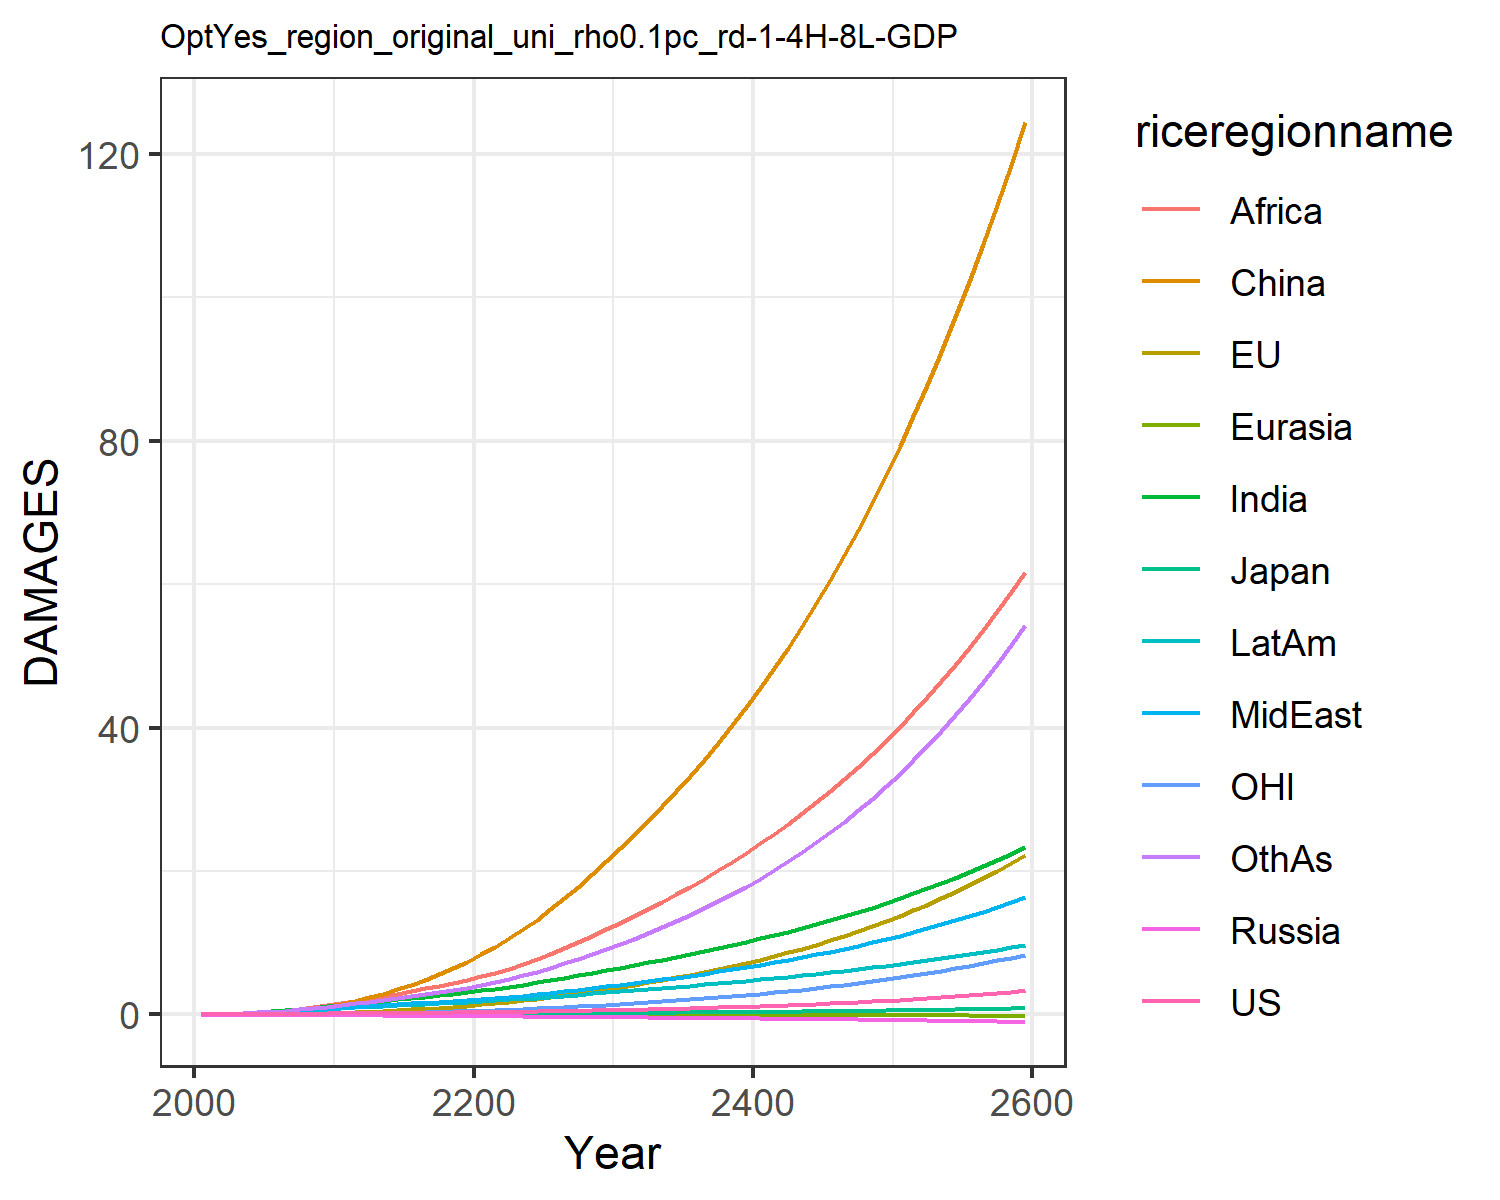

The data file committed next to this chart (first rows):
0.007489828632287781, -0.017586744215375316, 0.007208811494676664, -0.012941089953060723, -0.0015862571290786527, 0.00395249353461779, 0.02779970990191068, 0.024510132965707344, 0.013729996643657434, 0.03857323299399042, -0.00774089296447859, 0.02544471575535427
0.01342, -0.006825, 0.01076, -0.02089, -0.002443, 0.04566, 0.06237, 0.05147, 0.03311, 0.07187, -0.00424, 0.04806
0.02337, -0.005937, 0.01554, -0.0307, -0.00388, 0.09111, 0.1184, 0.09458, 0.07037, 0.1237, -0.004887, 0.09343
0.03695, 0.001619, 0.0208, -0.04171, -0.005645, 0.1605, 0.2027, 0.1578, 0.1363, 0.1946, -0.003034, 0.1653
0.05361, 0.01526, 0.02551, -0.05348, -0.007654, 0.2564, 0.3163, 0.2411, 0.2394, 0.2809, 0.001222, 0.2664
0.07168, 0.03573, 0.03078, -0.06532, -0.009778, 0.3791, 0.4498, 0.3365, 0.3753, 0.3747, 0.008214, 0.3906
0.08973, 0.06277, 0.03631, -0.07667, -0.01199, 0.5333, 0.5978, 0.4416, 0.5405, 0.4732, 0.01786, 0.5345
0.1069, 0.09629, 0.04119, -0.08675, -0.01424, 0.7211, 0.759, 0.5571, 0.7447, 0.5736, 0.03017, 0.6994
0.1229, 0.136, 0.04528, -0.09536, -0.01647, 0.9428, 0.9289, 0.6823, 0.9916, 0.6725, 0.04513, 0.8826
0.1383, 0.1817, 0.04891, -0.1028, -0.01869, 1.198, 1.109, 0.8198, 1.289, 0.7719, 0.06252, 1.088
0.1532, 0.2367, 0.05339, -0.1125, -0.02123, 1.512, 1.299, 0.9503, 1.601, 0.8734, 0.08346, 1.307
0.1666, 0.3044, 0.05879, -0.1247, -0.02413, 1.915, 1.492, 1.06, 1.899, 0.9723, 0.1095, 1.532
0.1816, 0.3863, 0.06491, -0.1379, -0.02721, 2.373, 1.69, 1.178, 2.21, 1.077, 0.1411, 1.758
0.1958, 0.4786, 0.0708, -0.1506, -0.03023, 2.892, 1.888, 1.293, 2.539, 1.176, 0.1768, 1.999
0.2099, 0.58, 0.07664, -0.1629, -0.03323, 3.475, 2.088, 1.406, 2.885, 1.272, 0.216, 2.253
0.2244, 0.6909, 0.08257, -0.1751, -0.03621, 4.124, 2.289, 1.52, 3.248, 1.366, 0.2588, 2.521
0.2398, 0.8118, 0.08869, -0.1875, -0.03917, 4.838, 2.491, 1.635, 3.627, 1.459, 0.3054, 2.804
0.2563, 0.9429, 0.09508, -0.2001, -0.04212, 5.618, 2.696, 1.752, 4.018, 1.552, 0.3559, 3.101
0.2742, 1.085, 0.1018, -0.213, -0.04506, 6.463, 2.903, 1.871, 4.422, 1.645, 0.4105, 3.413
0.2937, 1.237, 0.1088, -0.2263, -0.04799, 7.375, 3.112, 1.993, 4.837, 1.739, 0.4692, 3.741
0.3145, 1.402, 0.1163, -0.2397, -0.051, 8.367, 3.342, 2.129, 5.29, 1.842, 0.5323, 4.105
0.3367, 1.58, 0.1243, -0.2531, -0.05413, 9.454, 3.602, 2.284, 5.801, 1.958, 0.6001, 4.519
0.3605, 1.771, 0.1327, -0.2669, -0.05731, 10.63, 3.877, 2.452, 6.392, 2.08, 0.6727, 4.969
0.3862, 1.976, 0.1415, -0.2811, -0.06051, 11.89, 4.165, 2.629, 7.037, 2.208, 0.7502, 5.453
0.4137, 2.195, 0.1509, -0.2956, -0.06374, 13.23, 4.466, 2.816, 7.729, 2.34, 0.8329, 5.97
0.4432, 2.428, 0.1608, -0.3106, -0.067, 14.67, 4.779, 3.012, 8.464, 2.477, 0.9209, 6.522
0.475, 2.678, 0.1712, -0.3261, -0.07029, 16.19, 5.106, 3.219, 9.244, 2.62, 1.015, 7.111
0.509, 2.943, 0.1822, -0.342, -0.0736, 17.82, 5.444, 3.435, 10.07, 2.768, 1.115, 7.737
0.5453, 3.225, 0.1937, -0.3584, -0.07692, 19.53, 5.795, 3.661, 10.93, 2.92, 1.221, 8.399
0.584, 3.524, 0.2059, -0.3752, -0.08026, 21.35, 6.158, 3.897, 11.84, 3.077, 1.333, 9.101
0.6242, 3.832, 0.2181, -0.3918, -0.08346, 23.21, 6.522, 4.137, 12.78, 3.232, 1.449, 9.826
0.6654, 4.145, 0.2303, -0.4078, -0.08648, 25.09, 6.884, 4.377, 13.72, 3.383, 1.567, 10.57
0.7086, 4.468, 0.2428, -0.424, -0.08945, 27.02, 7.252, 4.623, 14.69, 3.536, 1.688, 11.34
0.7539, 4.805, 0.2556, -0.4403, -0.0924, 29.02, 7.628, 4.877, 15.69, 3.691, 1.815, 12.14
0.8018, 5.157, 0.269, -0.4569, -0.09532, 31.09, 8.015, 5.139, 16.73, 3.85, 1.947, 12.98
0.8522, 5.525, 0.2829, -0.4739, -0.09823, 33.26, 8.412, 5.411, 17.8, 4.012, 2.086, 13.86
0.9054, 5.911, 0.2973, -0.4912, -0.1011, 35.51, 8.821, 5.693, 18.92, 4.178, 2.231, 14.79
0.9615, 6.315, 0.3124, -0.5088, -0.104, 37.85, 9.242, 5.985, 20.08, 4.348, 2.383, 15.76
1.021, 6.739, 0.328, -0.5268, -0.1069, 40.3, 9.677, 6.288, 21.29, 4.523, 2.542, 16.77
1.083, 7.182, 0.3443, -0.5453, -0.1097, 42.85, 10.12, 6.603, 22.54, 4.702, 2.709, 17.84
1.149, 7.648, 0.3612, -0.5641, -0.1126, 45.51, 10.59, 6.929, 23.85, 4.887, 2.884, 18.95
1.218, 8.135, 0.3789, -0.5834, -0.1155, 48.28, 11.07, 7.269, 25.2, 5.076, 3.067, 20.12
1.291, 8.646, 0.3973, -0.6031, -0.1183, 51.17, 11.56, 7.621, 26.61, 5.271, 3.259, 21.35
1.368, 9.181, 0.4164, -0.6233, -0.1211, 54.18, 12.07, 7.987, 28.07, 5.471, 3.46, 22.64
1.45, 9.742, 0.4364, -0.644, -0.124, 57.32, 12.6, 8.368, 29.6, 5.677, 3.671, 23.99
1.535, 10.33, 0.4572, -0.6652, -0.1268, 60.6, 13.15, 8.763, 31.18, 5.89, 3.892, 25.4
1.625, 10.95, 0.4789, -0.6868, -0.1296, 64.01, 13.71, 9.175, 32.83, 6.109, 4.123, 26.89
1.72, 11.59, 0.5015, -0.709, -0.1324, 67.58, 14.3, 9.602, 34.55, 6.334, 4.366, 28.44
1.82, 12.27, 0.5251, -0.7318, -0.1352, 71.3, 14.91, 10.05, 36.34, 6.566, 4.62, 30.08
1.925, 12.98, 0.5497, -0.7551, -0.1379, 75.17, 15.54, 10.51, 38.2, 6.806, 4.886, 31.79
2.036, 13.72, 0.5753, -0.779, -0.1407, 79.22, 16.19, 10.99, 40.14, 7.053, 5.165, 33.59
2.153, 14.5, 0.602, -0.8035, -0.1434, 83.43, 16.87, 11.49, 42.17, 7.308, 5.456, 35.48
2.276, 15.31, 0.6299, -0.8286, -0.1461, 87.84, 17.58, 12.02, 44.27, 7.571, 5.762, 37.46
2.405, 16.17, 0.659, -0.8544, -0.1488, 92.43, 18.31, 12.56, 46.47, 7.843, 6.083, 39.53
2.541, 17.06, 0.6894, -0.8808, -0.1514, 97.22, 19.07, 13.12, 48.76, 8.123, 6.418, 41.71
2.685, 18, 0.721, -0.908, -0.154, 102.2, 19.86, 13.71, 51.14, 8.413, 6.769, 44
2.836, 18.98, 0.7541, -0.9358, -0.1566, 107.4, 20.68, 14.33, 53.63, 8.713, 7.137, 46.4
2.994, 20.01, 0.7886, -0.9643, -0.1591, 112.9, 21.54, 14.97, 56.22, 9.022, 7.523, 48.91
3.162, 21.08, 0.8245, -0.9936, -0.1616, 118.5, 22.42, 15.63, 58.92, 9.342, 7.926, 51.55
3.338, 22.21, 0.8621, -1.024, -0.164, 124.5, 23.35, 16.33, 61.74, 9.673, 8.348, 54.33
